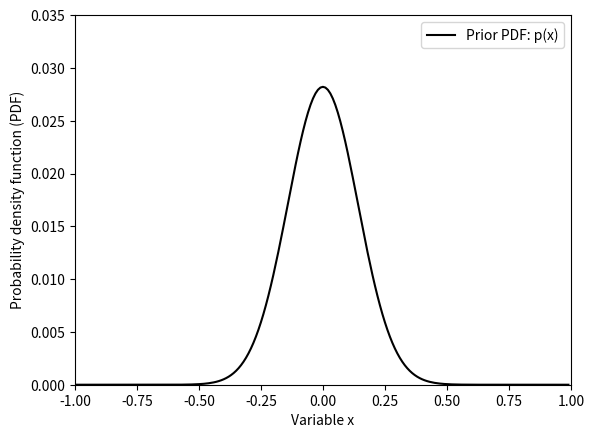
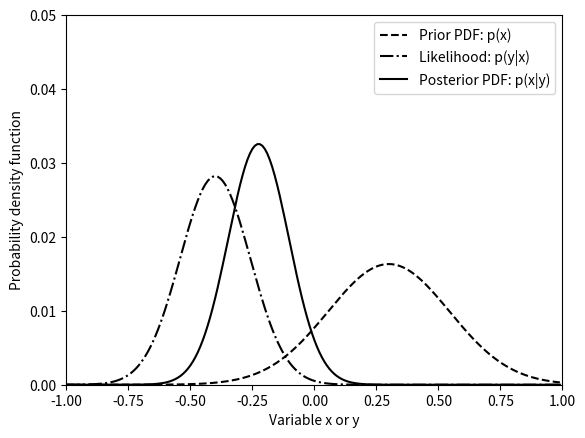

Write Python code to recreate these figures, in order.
# ---
# jupyter:
#   jupytext:
#     text_representation:
#       extension: .py
#       format_name: percent
#       format_version: '1.3'
#       jupytext_version: 1.16.6
#   kernelspec:
#     display_name: Python 3
#     language: python
#     name: python3
# ---

# [redacted]
import numpy as np
import matplotlib.pyplot as plt

def gaussian(x, mean, var, normed=True):
    g = ((2*np.pi*var)**-.5) * np.exp((-0.5*(np.asarray(x)-mean)**2.) / var)
    if normed and len(np.shape(g)) > 0:
        g = g / sum(g)
    return g

x = np.arange(-1,1,0.01)

pdf1_mean = 0
pdf1_var = 0.02
pdf1 = gaussian(x,pdf1_mean,pdf1_var)

fig=plt.figure(dpi=150)
plt.plot(x,pdf1,color='k',label='Prior PDF: p(x)')
plt.xlabel('Variable x')
plt.ylabel('Probability density function (PDF)')
plt.xlim(-1, 1)
plt.ylim(0, 0.035)
plt.legend()
#plt.show()
plt.savefig('gauss.pdf', format="pdf", dpi=300)

# [redacted]
import numpy as np
import matplotlib.pyplot as plt

def gaussian(x, mean, var, normed=True):
    g = ((2*np.pi*var)**-.5) * np.exp((-0.5*(np.asarray(x)-mean)**2.) / var)
    if normed and len(np.shape(g)) > 0:
        g = g / sum(g)
    return g

def gaussian_multiply(pdf1_mean, pdf1_var, pdf2_mean, pdf2_var):
    mean = (pdf1_var * pdf2_mean + pdf2_var * pdf1_mean) / (pdf1_var + pdf2_var)
    variance = (pdf1_var * pdf2_var) / (pdf1_var + pdf2_var)
    return mean, variance

x = np.arange(-1,1,0.01)

pdf1_mean = 0.3
pdf1_var = 0.06
pdf1 = gaussian(x,pdf1_mean,pdf1_var)

pdf2_mean = -0.4
pdf2_var = 0.02
pdf2 = gaussian(x,pdf2_mean,pdf2_var)

pdf3_mean, pdf3_var = gaussian_multiply(pdf1_mean, pdf1_var, pdf2_mean, pdf2_var)
pdf3 = gaussian(x,pdf3_mean,pdf3_var)

fig=plt.figure(dpi=150)
plt.plot(x,pdf1,"--",color='k',label='Prior PDF: p(x)')
plt.plot(x,pdf2,"-.",color='k',label='Likelihood: p(y|x)')
plt.plot(x,pdf3,color='k',label='Posterior PDF: p(x|y)')
plt.xlabel('Variable x or y')
plt.ylabel('Probability density function')
plt.xlim(-1, 1)
plt.ylim(0, 0.05)
plt.legend()
#plt.show()
plt.savefig('bayes.pdf', format="pdf", dpi=300)

# %% id="NwzKqssrvzUQ"
